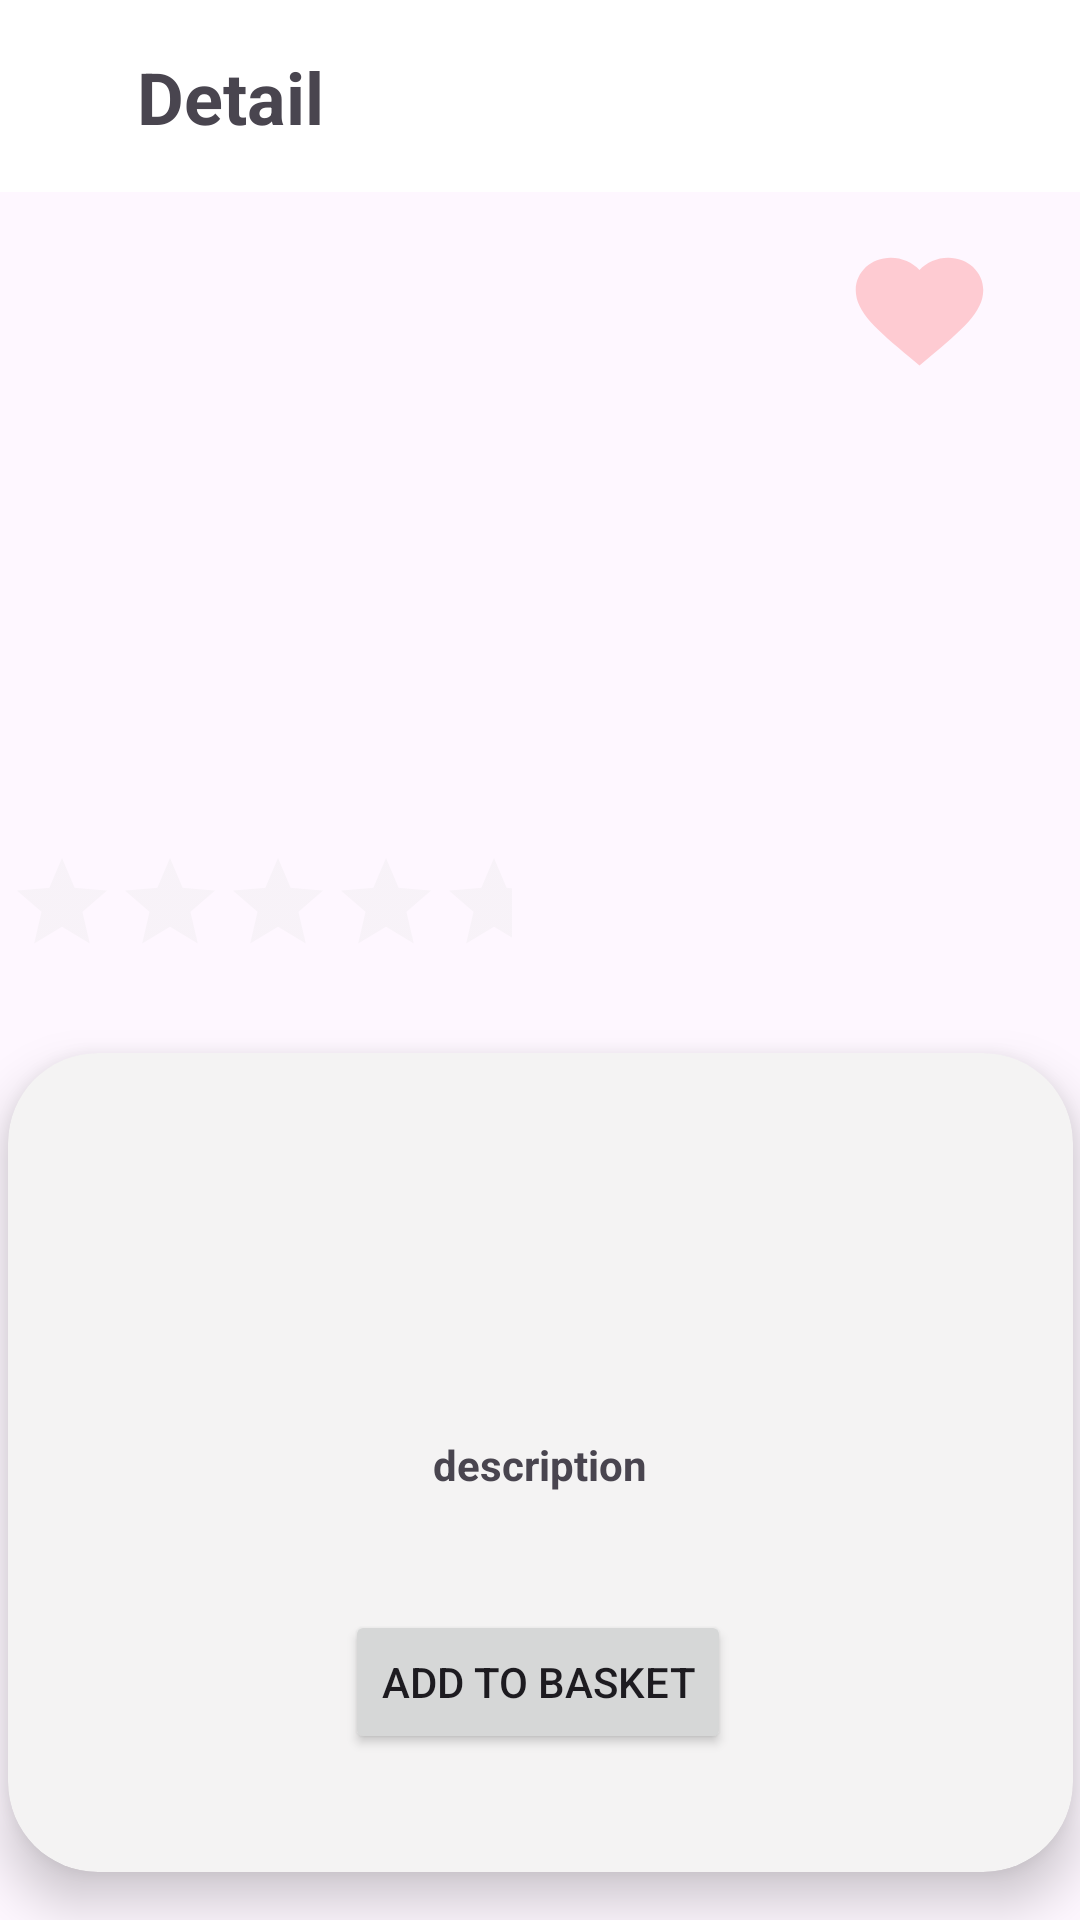

This screen was rendered from an Android layout file. Write that file and the resources it references.
<!-- AndroidManifest.xml: application theme Theme.EcommerceApp -->
<!-- res/layout/fragment_detail.xml -->
<?xml version="1.0" encoding="utf-8"?>
<androidx.constraintlayout.widget.ConstraintLayout xmlns:android="http://schemas.android.com/apk/res/android"
    xmlns:app="http://schemas.android.com/apk/res-auto"
    xmlns:tools="http://schemas.android.com/tools"
    android:layout_width="match_parent"
    tools:context=".ui.detail.DetailFragment"
    android:layout_height="match_parent">


    <androidx.cardview.widget.CardView
        android:id="@+id/cardView"
        android:layout_width="355dp"
        android:layout_height="273dp"
        android:layout_margin="16dp"
        app:cardBackgroundColor="#F4F3F3"
        app:cardCornerRadius="30dp"
        app:cardElevation="10dp"
        app:layout_constraintBottom_toBottomOf="parent"
        app:layout_constraintEnd_toEndOf="parent"
        app:layout_constraintStart_toStartOf="parent">

        <androidx.core.widget.NestedScrollView
            android:layout_width="match_parent"
            android:layout_height="match_parent" >

            <androidx.constraintlayout.widget.ConstraintLayout
                android:layout_width="match_parent"
                android:layout_height="wrap_content"
                android:layout_margin="0dp">

                <TextView
                    android:id="@+id/text_pricedetail_sale"
                    android:layout_width="wrap_content"
                    android:layout_height="29dp"
                    android:layout_margin="5dp"
                    android:layout_marginStart="156dp"
                    android:layout_marginTop="5dp"
                    android:layout_marginEnd="307dp"
                    android:layout_marginBottom="7dp"
                    android:padding="5dp"
                    android:textAlignment="center"
                    android:textColor="#FF5722"
                    android:textStyle="bold"
                    app:layout_constraintBottom_toTopOf="@+id/descriptiondetail"
                    app:layout_constraintEnd_toEndOf="parent"
                    app:layout_constraintStart_toStartOf="parent"
                    app:layout_constraintTop_toBottomOf="@+id/text_price"
                    tools:text="Price" />


                <Button
                    android:id="@+id/addToBasketButton"
                    android:layout_width="wrap_content"
                    android:layout_height="wrap_content"
                    android:layout_marginBottom="68dp"
                    android:text="Add to basket"
                    app:layout_constraintBottom_toBottomOf="parent"
                    app:layout_constraintEnd_toEndOf="parent"
                    app:layout_constraintHorizontal_bias="0.497"
                    app:layout_constraintStart_toStartOf="parent"
                    app:layout_constraintTop_toBottomOf="@+id/descriptiondetail" />

                <TextView
                    android:id="@+id/text_price"
                    android:layout_width="wrap_content"
                    android:layout_height="29dp"
                    android:layout_margin="5dp"
                    android:layout_marginBottom="4dp"
                    android:padding="5dp"
                    android:textAlignment="center"
                    android:textColor="#0C0B0A"
                    android:textStyle="bold"
                    app:layout_constraintBottom_toBottomOf="@+id/progressBar"
                    app:layout_constraintEnd_toEndOf="parent"
                    app:layout_constraintStart_toStartOf="parent"
                    tools:text="Price" />

                <TextView
                    android:id="@+id/text_name"
                    android:layout_width="0dp"
                    android:layout_height="wrap_content"
                    android:layout_margin="5dp"
                    android:layout_marginTop="10dp"
                    android:gravity="center"
                    android:lines="2"
                    android:maxLines="2"
                    android:textStyle="bold"
                    app:layout_constraintBottom_toTopOf="@+id/text_price"
                    app:layout_constraintEnd_toEndOf="parent"
                    app:layout_constraintHorizontal_bias="1.0"
                    app:layout_constraintStart_toStartOf="parent"
                    app:layout_constraintTop_toTopOf="parent"
                    app:layout_constraintVertical_bias="0.074"
                    app:layout_constraintVertical_chainStyle="packed"
                    tools:text="product name" />

                <TextView
                    android:id="@+id/descriptiondetail"
                    android:layout_width="0dp"
                    android:layout_height="wrap_content"
                    android:layout_margin="5dp"
                    android:layout_marginBottom="15dp"
                    android:padding="5dp"
                    android:text="description"
                    android:textAlignment="center"
                    android:textStyle="bold"
                    app:layout_constraintBottom_toTopOf="@+id/addToBasketButton"
                    app:layout_constraintEnd_toEndOf="parent"
                    app:layout_constraintHorizontal_bias="0.0"
                    app:layout_constraintStart_toStartOf="parent"
                    app:layout_constraintTop_toBottomOf="@+id/progressBar"
                    app:layout_constraintVertical_bias="0.771" />

                <ProgressBar
                    android:id="@+id/progressBar"
                    style="?android:attr/progressBarStyle"
                    android:layout_width="0dp"
                    android:layout_height="wrap_content"
                    android:visibility="gone"
                    app:layout_constraintBottom_toBottomOf="parent"
                    app:layout_constraintEnd_toEndOf="parent"
                    app:layout_constraintHorizontal_bias="0.0"
                    app:layout_constraintStart_toStartOf="parent"
                    app:layout_constraintTop_toTopOf="parent"
                    app:layout_constraintVertical_bias="0.268"
                    tools:visibility="gone" />

            </androidx.constraintlayout.widget.ConstraintLayout>
        </androidx.core.widget.NestedScrollView>

    </androidx.cardview.widget.CardView>

    <com.google.android.material.button.MaterialButton
        android:id="@+id/favoriteButton"
        android:layout_width="51dp"
        android:layout_height="47dp"
        android:layout_marginTop="16dp"
        android:layout_marginEnd="28dp"
        android:background="@drawable/baseline_favorite_24"
        app:backgroundTint="#2DFF0000"
        app:layout_constraintEnd_toEndOf="parent"
        app:layout_constraintTop_toBottomOf="@+id/toolbar2" />

    <androidx.appcompat.widget.Toolbar
        android:id="@+id/toolbar2"
        android:layout_width="409dp"
        android:layout_height="wrap_content"
        android:layout_marginBottom="8dp"
        android:background="@color/white"
        android:minHeight="?attr/actionBarSize"
        android:theme="?attr/actionBarTheme"
        app:layout_constraintBottom_toTopOf="@+id/favoriteButton"
        app:layout_constraintEnd_toEndOf="parent"
        app:layout_constraintStart_toStartOf="parent"
        app:layout_constraintTop_toTopOf="parent" />

    <ImageView
        android:id="@+id/back"
        android:layout_width="wrap_content"
        android:layout_height="wrap_content"
        android:src="@drawable/baseline_arrow_back_24"
        app:layout_constraintBottom_toBottomOf="@+id/toolbar2"
        app:layout_constraintEnd_toEndOf="parent"
        app:layout_constraintHorizontal_bias="0.041"
        app:layout_constraintStart_toStartOf="parent"
        app:layout_constraintTop_toTopOf="parent"
        app:layout_constraintVertical_bias="0.4" />

    <RatingBar
        android:id="@+id/ratingBar"
        style="@android:style/Widget.DeviceDefault.RatingBar.Indicator"
        android:layout_width="168dp"
        android:layout_height="40dp"
        android:layout_marginBottom="28dp"
        android:numStars="5"
        android:theme="@style/customRatingBar"
        app:layout_constraintBottom_toTopOf="@+id/cardView"
        app:layout_constraintEnd_toEndOf="@+id/cardView"
        app:layout_constraintHorizontal_bias="0.0"
        app:layout_constraintStart_toStartOf="@+id/cardView" />

    <ImageView
        android:id="@+id/image_item"
        android:layout_width="247dp"
        android:layout_height="271dp"
        android:layout_gravity="center|top"
        android:layout_marginTop="8dp"
        android:layout_marginBottom="67dp"
        android:scaleType="fitXY"
        app:layout_collapseMode="parallax"
        app:layout_constraintBottom_toTopOf="@+id/ratingBar"
        app:layout_constraintEnd_toEndOf="parent"
        app:layout_constraintHorizontal_bias="0.432"
        app:layout_constraintStart_toStartOf="parent"
        app:layout_constraintTop_toBottomOf="@+id/toolbar2"
        app:layout_constraintVertical_bias="0.0"></ImageView>

    <TextView
        android:id="@+id/textView"
        android:layout_width="wrap_content"
        android:layout_height="wrap_content"
        android:layout_marginStart="10dp"
        android:text="Detail"
        android:textSize="24sp"
        android:textStyle="bold"
        app:layout_constraintBottom_toTopOf="@+id/image_item"
        app:layout_constraintEnd_toEndOf="@+id/toolbar2"
        app:layout_constraintHorizontal_bias="0.071"
        app:layout_constraintStart_toEndOf="@+id/back"
        app:layout_constraintTop_toTopOf="@+id/toolbar2"
        app:layout_constraintVertical_bias="0.4" />
</androidx.constraintlayout.widget.ConstraintLayout>
<!-- resources referenced by this layout -->
<resources>
  <color name="white">#FFFFFFFF</color>
  <!-- drawable baseline_favorite_24 (drawable) -->
  <vector android:height="24dp" android:tint="#000000"
      android:viewportHeight="24" android:viewportWidth="24"
      android:width="24dp" xmlns:android="http://schemas.android.com/apk/res/android">
      <path android:fillColor="@color/red" android:pathData="M12,21.35l-1.45,-1.32C5.4,15.36 2,12.28 2,8.5 2,5.42 4.42,3 7.5,3c1.74,0 3.41,0.81 4.5,2.09C13.09,3.81 14.76,3 16.5,3 19.58,3 22,5.42 22,8.5c0,3.78 -3.4,6.86 -8.55,11.54L12,21.35z"/>
  </vector>
  <style name="customRatingBar" parent="android:style/Widget.Material.RatingBar.Small">
          <item name="colorControlNormal">@color/main_bg_color</item>
          <item name="colorControlActivated">#FFD600</item>
  
      </style>
  <style name="Theme.EcommerceApp" parent="Base.Theme.EcommerceApp" />
  <color name="red">#FFC3051B</color>
  <color name="main_bg_color">#E5E5E5</color>
  <style name="Base.Theme.EcommerceApp" parent="Theme.Material3.DayNight.NoActionBar">
          
           <item name="colorPrimary">#181617</item>
      </style>
</resources>
